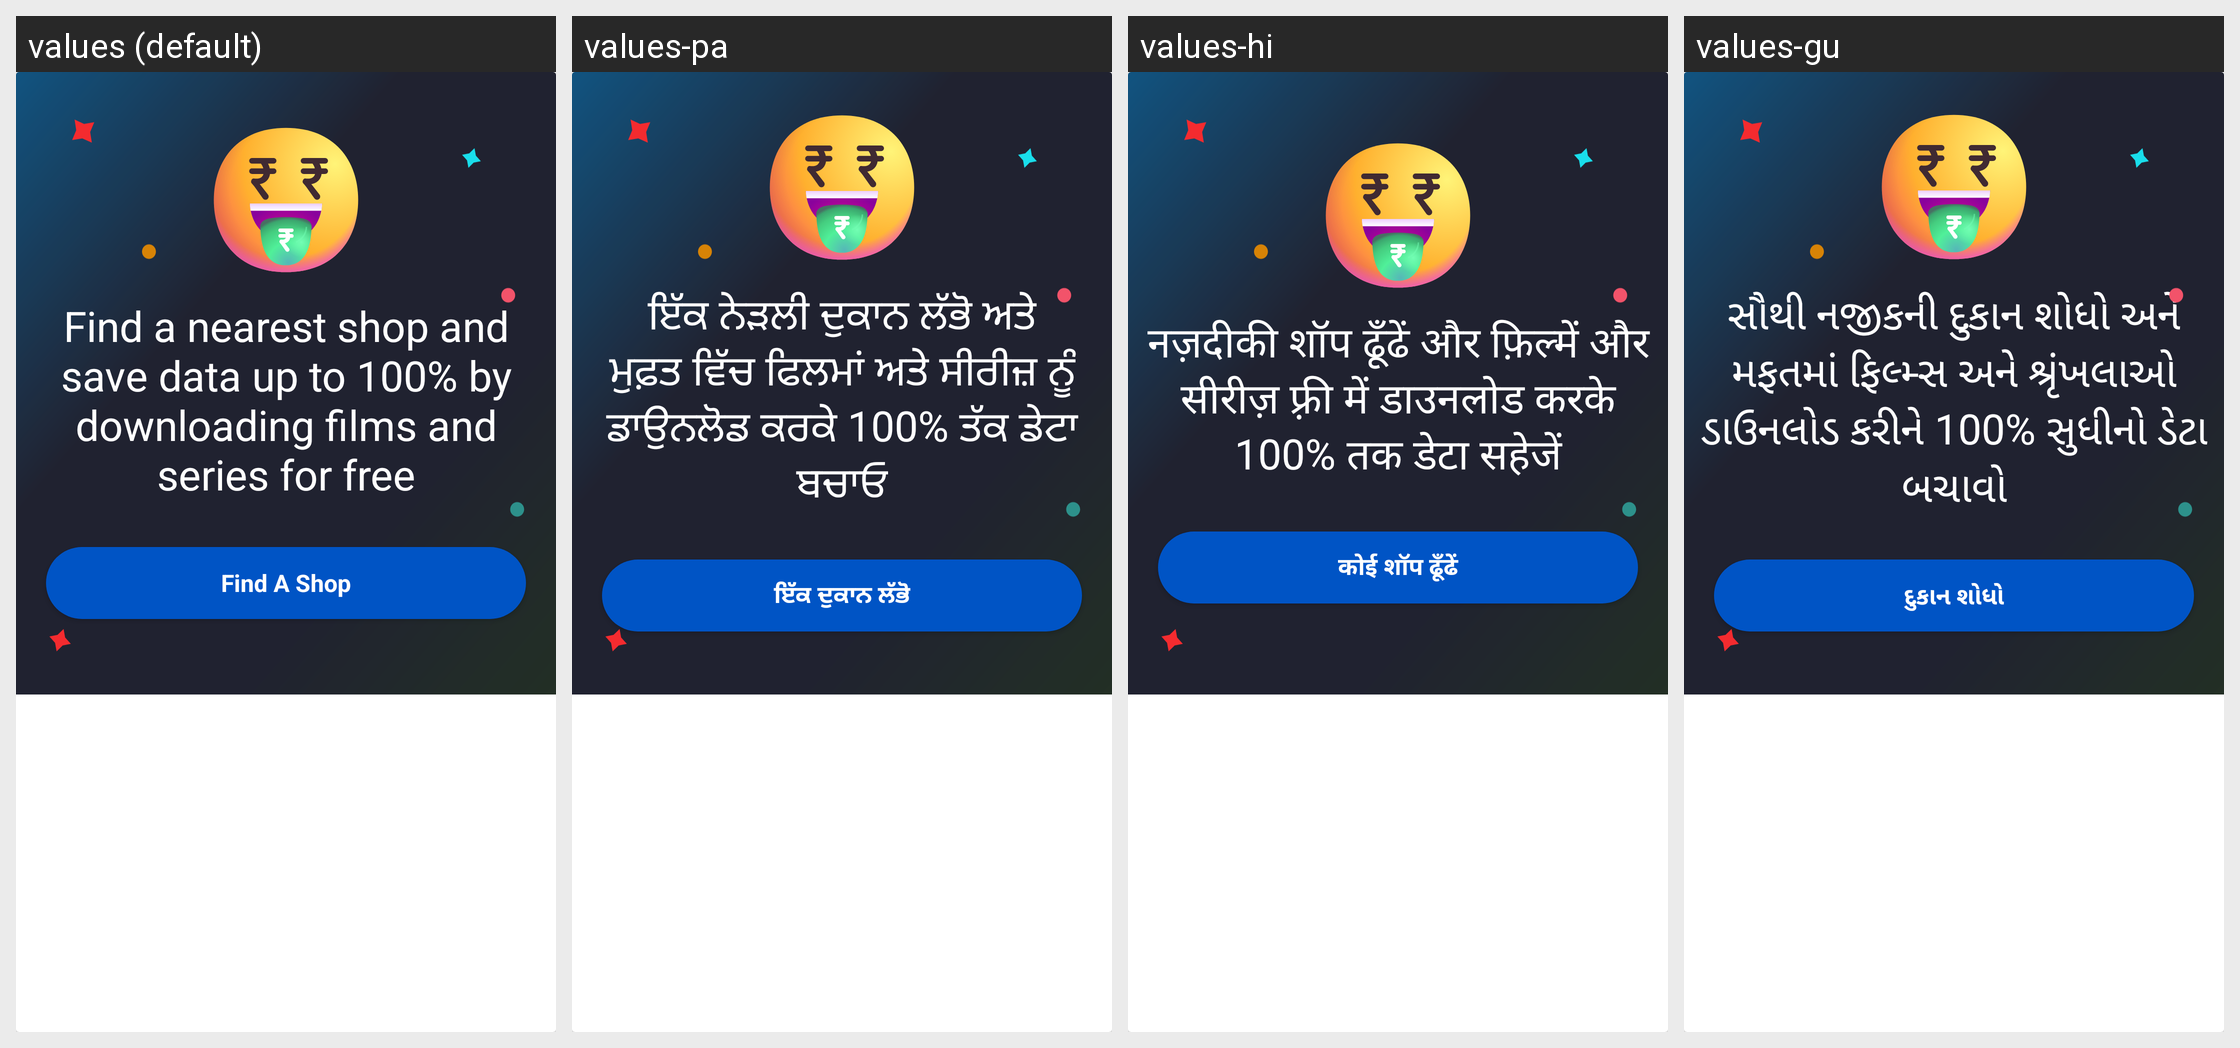

The same Android screen rendered under several of its app's locales, left to right. List the strings drawn on it with the default value and each locale's translation.
Android screen res/layout/view_offline_download_card.xml rendered under 4 locales, left to right: values (default), values-pa, values-hi, values-gu. Device: Nexus 5 (rendered at 1080×1920; each locale shown at half size, 540×960, under a caption strip naming it); theme Theme.AppTheme.
Other locales in the repository, not shown: values-as, values-bn, values-kn, values-kok, values-ml, values-mr, values-or, values-ta, values-te.
Strings drawn on this screen, with the default value and each locale's value (text and hints the layout hard-codes, and strings that could not be matched under every locale, appear in the picture but are not listed):

find_a_nearest_shop_and_save_data
  values: Find a nearest shop and save data up to 100% by downloading films and series for free
  values-pa: ਇੱਕ ਨੇੜਲੀ ਦੁਕਾਨ ਲੱਭੋ ਅਤੇ ਮੁਫ਼ਤ ਵਿੱਚ ਫਿਲਮਾਂ ਅਤੇ ਸੀਰੀਜ਼ ਨੂੰ ਡਾਉਨਲੋਡ ਕਰਕੇ 100% ਤੱਕ ਡੇਟਾ ਬਚਾਓ
  values-hi: नज़दीकी शॉप ढूँढें और फ़िल्में और सीरीज़ फ़्री में डाउनलोड करके 100% तक डेटा सहेजें
  values-gu: સૌથી નજીકની દુકાન શોધો અને મફતમાં ફિલ્મ્સ અને શ્રૃંખલાઓ ડાઉનલોડ કરીને 100% સુધીનો ડેટા બચાવો

bn_find_a_store
  values: Find A Shop
  values-pa: ਇੱਕ ਦੁਕਾਨ ਲੱਭੋ
  values-hi: कोई शॉप ढूँढें
  values-gu: દુકાન શોધો
